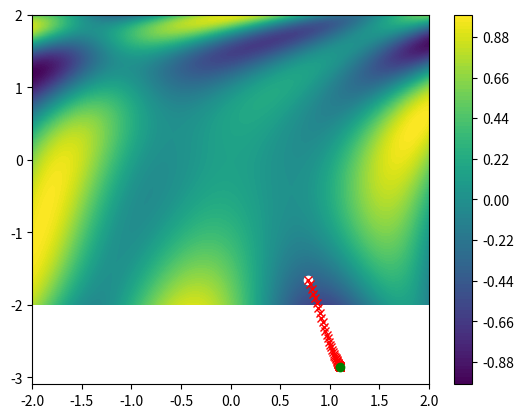

Here is the Python script that generated this plot:
#!/usr/bin/env python
# coding: utf-8

# #### Gradient Descent o Descenso del Gradiente

import numpy as np
import scipy as sc

import matplotlib.pyplot as plt


# Vamos a optimizar una función cualquiera con la técnica del Descenso del Gradiente  
# La función va a ser: $F(x, y) = \sin(\frac{1}{2}x^2 - \frac{1}{4}y^2 + 3)\cos(2x + 1 - e^y)$

# th = vector de parámetros
func = lambda th: np.sin(1 / 2 * th[0] ** 2 - 1 / 4 * th[1] ** 2 + 3) * np.cos(2 * th[0] + 1 - np.e ** th[1])
# func([2, 5])

# La función que vamos a optimizar tiene 3 dimensiones, vamos a dibujar dicha función,
# en un plano (2D) pero mostrando las zonas con más profundidad con diferente color.
resolucion = 100
X = np.linspace(-2, 2, resolucion) # 100 coordenadas en X entre -2 y 2
Y = np.linspace(-2, 2, resolucion)

Z = np.zeros((resolucion, resolucion))

# indice, valor
# Z contendrá el dibujo entero una vez pasados todos los valores por la función
for ind_x, x in enumerate(X):
    for ind_y, y in enumerate(Y):
        # primero ind_y por que el primer índice es el número de filas,
        # y el segundo es el número de columnas. Luego primero eje Y y luego eje X
        Z[ind_y, ind_x] = func([x, y])

# plt.contourf es como plt.contour pero la representación es sólida en vez de con anillas
# Primero los datos (ejes), luego el resultado de la función y luego resolucion o número de anillas
plt.contourf(X, Y, Z, 100)
plt.colorbar()

theta = np.random.rand(2) # 2 valores aleatorios del rango [0 - 1]
theta = theta * 4 - 2 # modificamos el rango a [-2 - 2]
# theta = [1.75, 0.5] # Este es bien vistoso

_theta = np.copy(theta)
h = 0.001 # mini incremento del vector theta para calcular luego su derivada y compararlo con el input orignal
gradiente = np.zeros(2) # 2 por que tenemos 2 componentes
lr = 0.001 # ratio de aprendizage (learning rate)

plt.plot(theta[0], theta[1], "o", c="white")

for _ in range(10000):
    for it, th in enumerate(theta):
        # Calculemos las derivadas parciales, normalmente se utilizan librerias de autodiferenciación
        # pero para el tutorial lo haremos con un "método" de aproximación de la derivada parcial. 
        # Consiste en calcular pequeñas diferencias minimas entre el input y el output
        
        _theta = np.copy(theta)
        _theta[it] += h
        
        # derivada parcial del vector (pendiente de theta[0] y luego theta[1])
        gradiente[it] = (func(_theta) - func(theta)) / h
        
    theta = theta - lr * gradiente
    if(_ % 100 == 0):
        plt.plot(theta[0], theta[1], "x", c="red")
        
plt.plot(theta[0], theta[1], "o", c="green")
plt.show()
